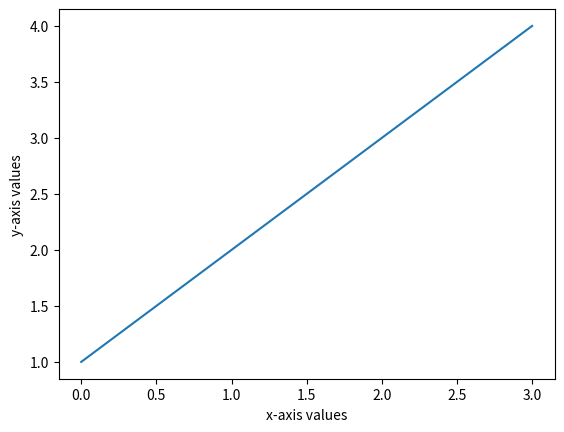

Here is the Python script that generated this plot:
import matplotlib.pyplot as plt 
plt.plot([1, 2, 3, 4])
plt.ylabel('y-axis values')
plt.xlabel('x-axis values')
plt.show()
